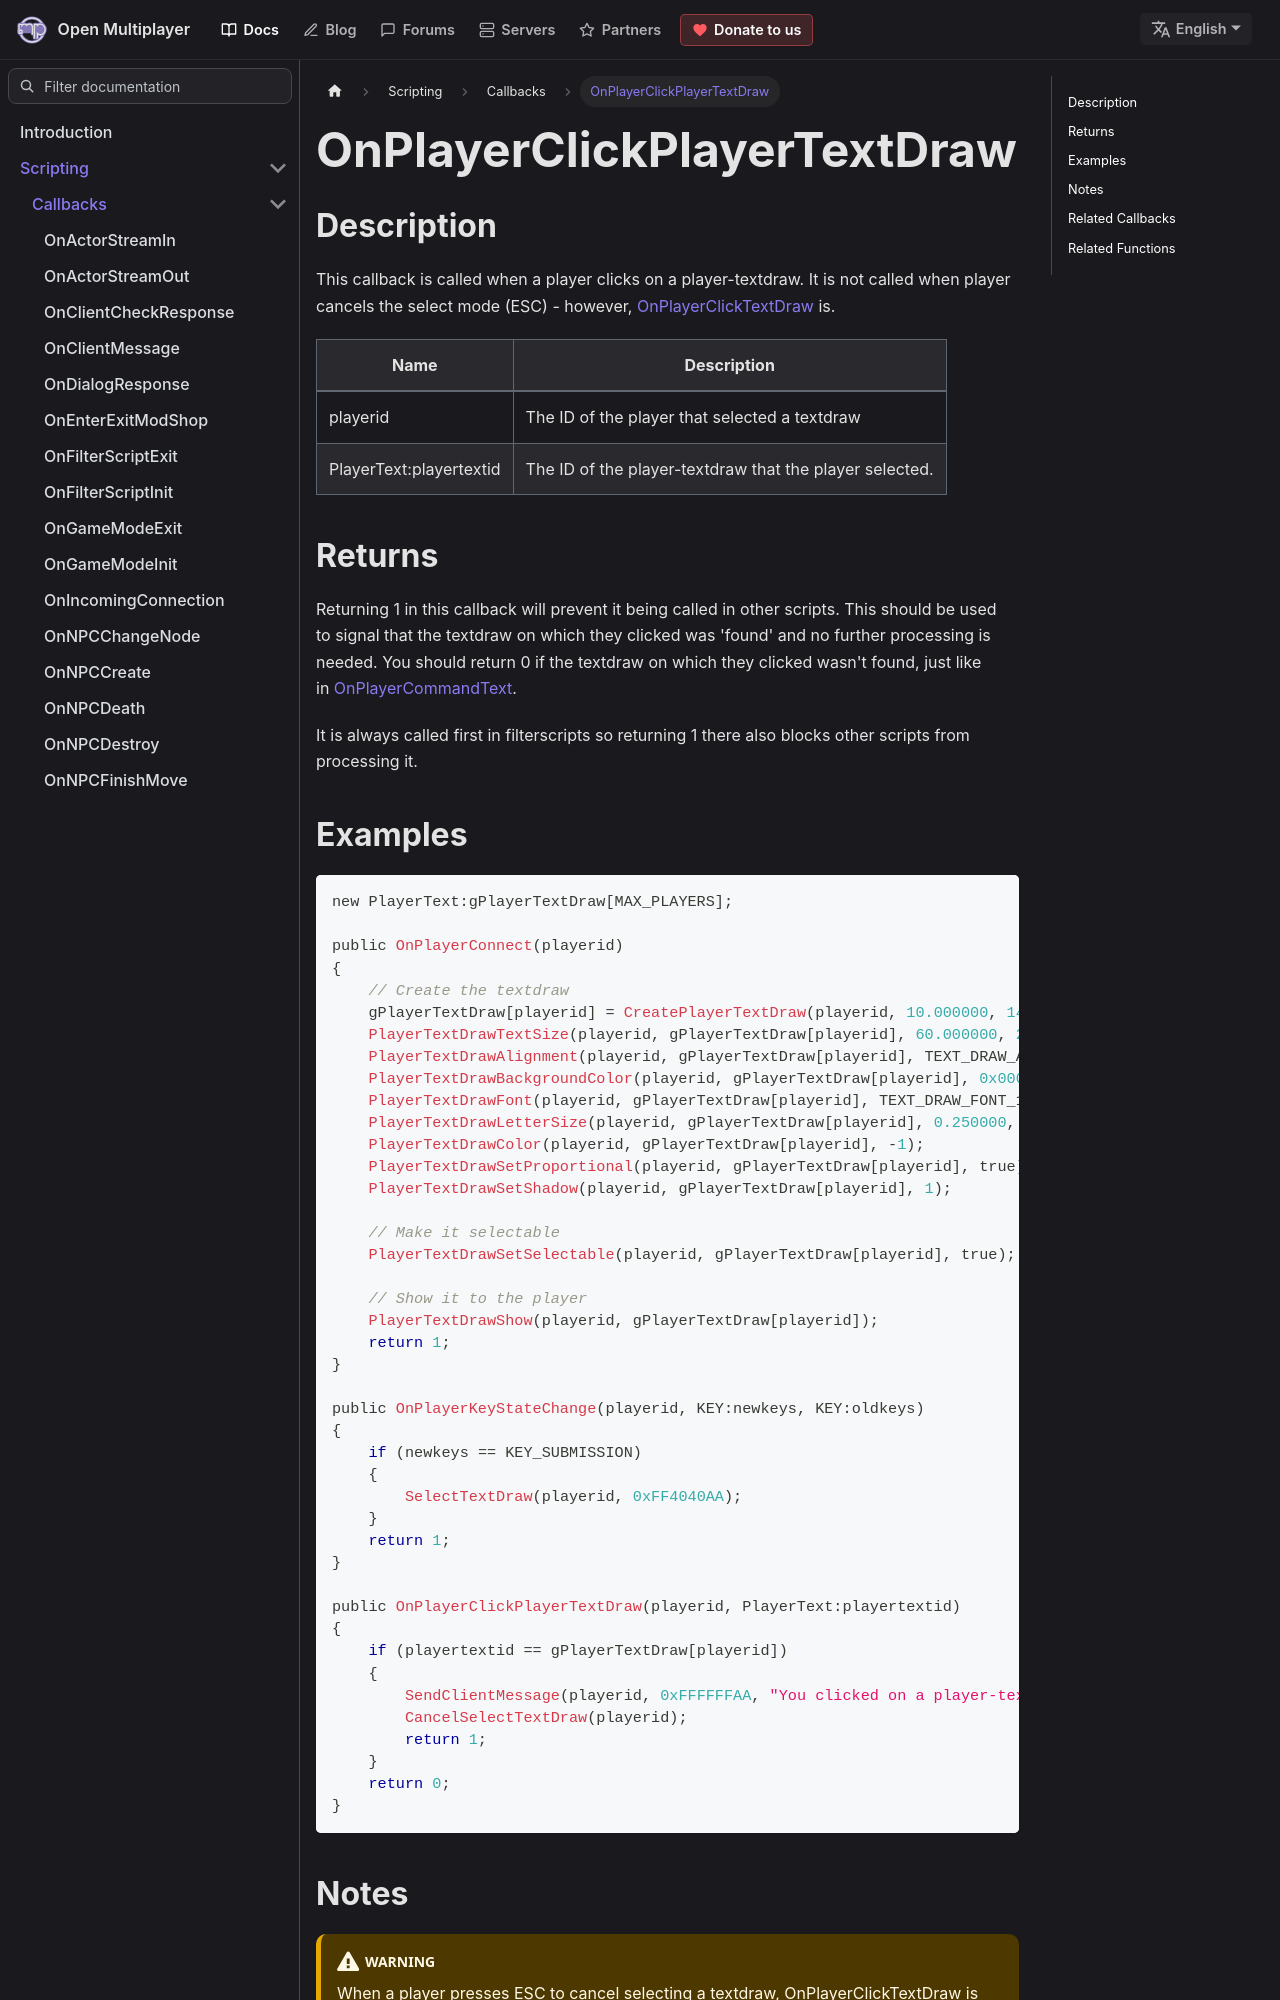

repository: openmultiplayer/web · page: docs/scripting/callbacks/OnPlayerClickPlayerTextDraw.html · generator: docusaurus

---
title: OnPlayerClickPlayerTextDraw
sidebar_label: OnPlayerClickPlayerTextDraw
description: This callback is called when a player clicks on a player-textdraw.
tags: ["player", "textdraw", "playertextdraw"]
---

## Description

This callback is called when a player clicks on a player-textdraw. It is not called when player cancels the select mode (ESC) - however, [OnPlayerClickTextDraw](OnPlayerClickTextDraw) is.

| Name                    | Description                                             |
| ----------------------- | ------------------------------------------------------- |
| playerid                | The ID of the player that selected a textdraw           |
| PlayerText:playertextid | The ID of the player-textdraw that the player selected. |

## Returns

Returning 1 in this callback will prevent it being called in other scripts. This should be used to signal that the textdraw on which they clicked was 'found' and no further processing is needed. You should return 0 if the textdraw on which they clicked wasn't found, just like in [OnPlayerCommandText](OnPlayerCommandText).

It is always called first in filterscripts so returning 1 there also blocks other scripts from processing it.
